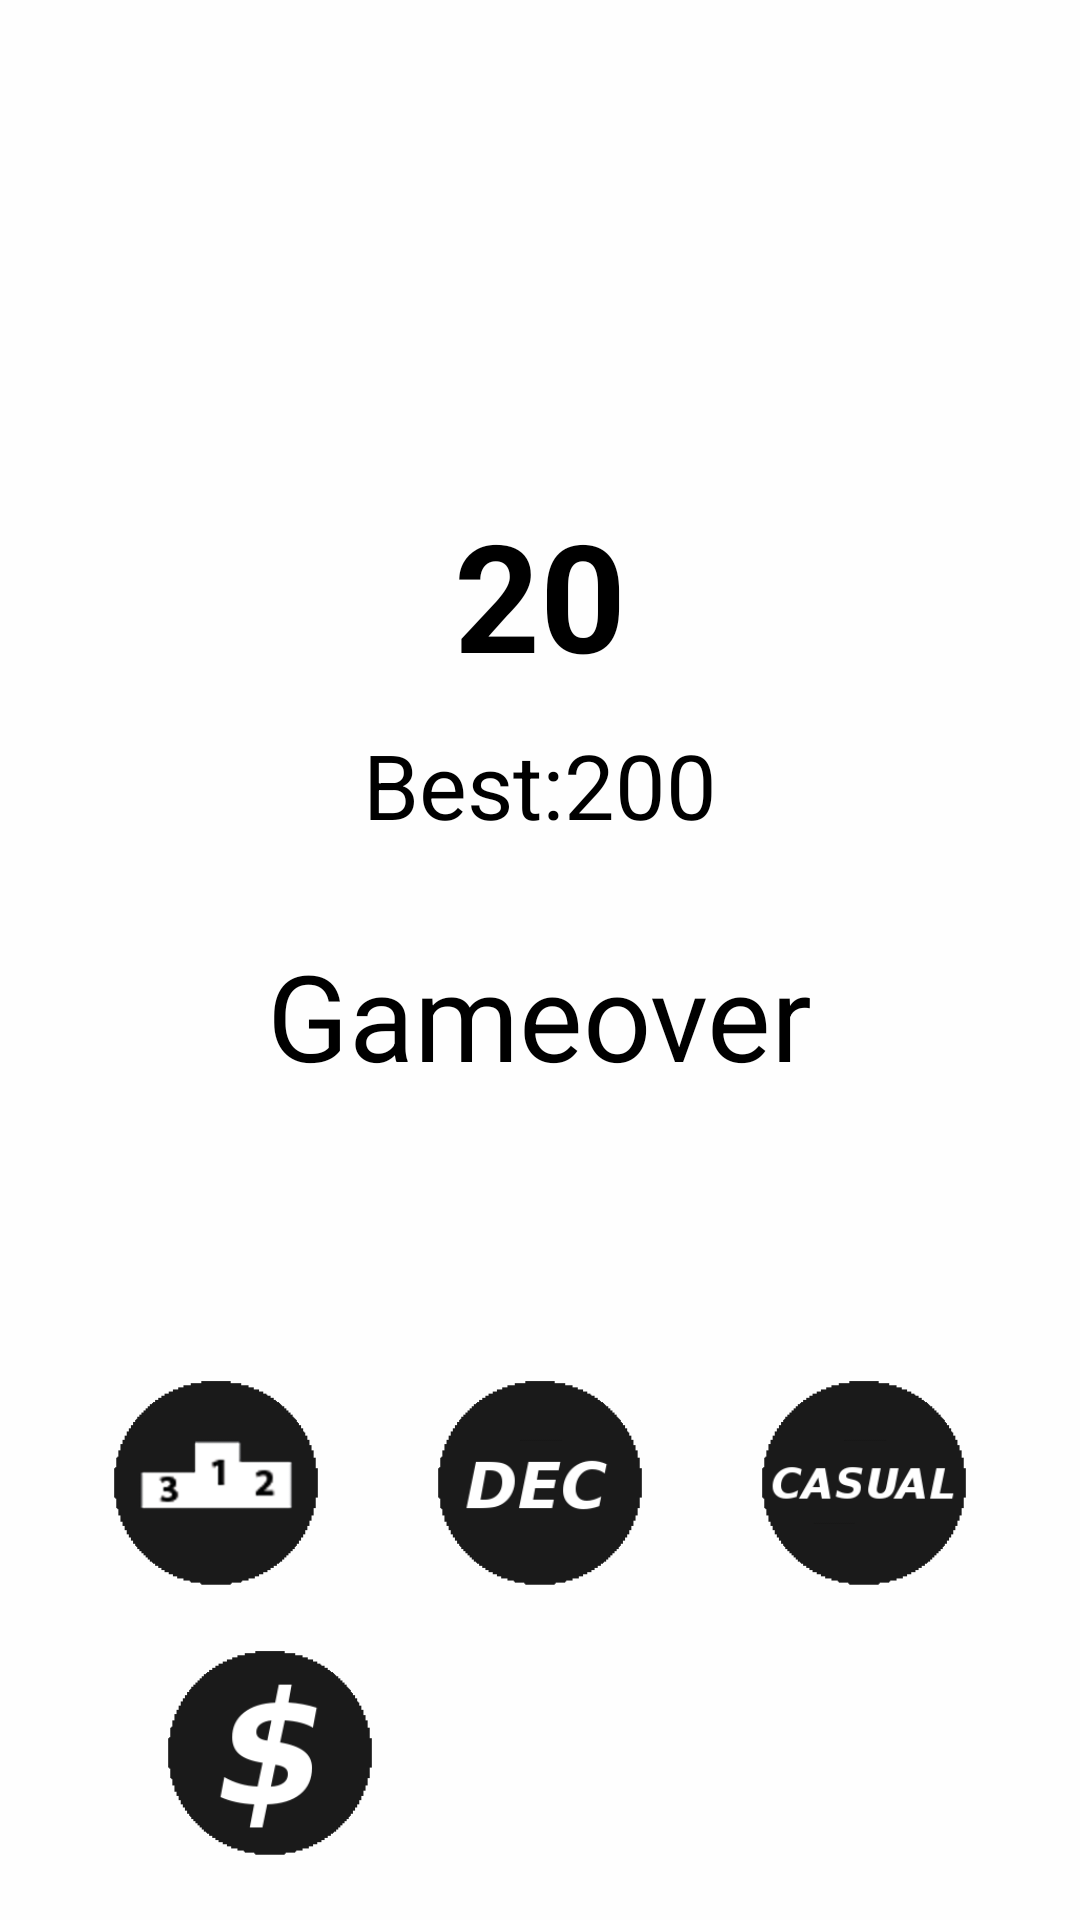

Android layout source for this screen:
<!-- AndroidManifest.xml: application theme AppTheme -->
<!-- res/layout/game_over_layout.xml -->
<?xml version="1.0" encoding="utf-8"?>
<FrameLayout xmlns:android="http://schemas.android.com/apk/res/android"
    android:id="@+id/gameover_layout"
    android:layout_width="match_parent"
    android:layout_height="match_parent"
    android:background="@color/gameover_popupbg"
    android:clickable="true"
    android:visibility="visible" >

    <LinearLayout
        android:layout_width="match_parent"
        android:layout_height="match_parent"
        android:gravity="center"
        android:orientation="vertical"
        android:paddingBottom="@dimen/score_layout_padding_bottom" >

        <TextView
            android:id="@+id/final_score_view"
            android:layout_width="wrap_content"
            android:layout_height="wrap_content"
            android:layout_marginBottom="10dp"
            android:text="@string/gameover_score_sample"
            android:textColor="@color/gameover_poptext"
            android:textSize="50sp"
            android:textStyle="bold" />

        <LinearLayout
            android:layout_width="wrap_content"
            android:layout_height="wrap_content"
            android:layout_marginBottom="30dp"
            android:orientation="horizontal" >

            <TextView
                android:layout_width="wrap_content"
                android:layout_height="wrap_content"
                android:text="@string/gameover_best_title"
                android:textColor="@color/gameover_poptext"
                android:textSize="30sp" />

            <TextView
                android:id="@+id/high_score_view"
                android:layout_width="wrap_content"
                android:layout_height="wrap_content"
                android:text="@string/gameover_best_sample"
                android:textColor="@color/gameover_poptext"
                android:textSize="30sp" />
        </LinearLayout>

        <TextView
            android:layout_width="wrap_content"
            android:layout_height="wrap_content"
            android:text="@string/gameover_gameovertext"
            android:textColor="@color/gameover_poptext"
            android:textSize="40sp" />
    </LinearLayout>

    <LinearLayout
        android:layout_width="match_parent"
        android:layout_height="wrap_content"
        android:layout_gravity="bottom"
        android:layout_marginBottom="@dimen/menu_layout_padding_bottom"
        android:gravity="center_horizontal"
        android:orientation="horizontal"
        android:weightSum="1" >

        <ImageView
            android:layout_width="0dp"
            android:layout_height="@dimen/button_height"
            android:layout_weight="0.3"
            android:contentDescription="@string/game_score_title"
            android:onClick="showPlayServices"
            android:src="@drawable/icon_leaderboard" />

        <ImageView
            android:id="@+id/gameover_mode_button"
            android:layout_width="0dp"
            android:layout_height="@dimen/button_height"
            android:layout_weight="0.3"
            android:contentDescription="@string/game_score_title"
            android:onClick="changeGameMode"
            android:src="@drawable/icon_mode_dec" />

        <ImageView
            android:layout_width="0dp"
            android:layout_height="@dimen/button_height"
            android:layout_weight="0.3"
            android:contentDescription="@string/game_score_title"
            android:onClick="toggleChaos"
            android:src="@drawable/icon_chaos_disabled" />
    </LinearLayout>

    <LinearLayout
        android:layout_width="match_parent"
        android:layout_height="wrap_content"
        android:layout_gravity="bottom"
        android:layout_marginBottom="@dimen/restart_padding_bottom"
        android:gravity="center_horizontal"
        android:orientation="horizontal"
        android:weightSum="1" >

        <ImageView
            android:layout_width="0dp"
            android:layout_height="@dimen/button_height"
            android:layout_weight="0.5"
            android:contentDescription="@string/game_score_title"
            android:onClick="donate"
            android:src="@drawable/icon_donate" />

        <ImageView
            android:layout_width="0dp"
            android:layout_height="@dimen/button_height"
            android:layout_weight="0.5"
            android:contentDescription="@string/game_score_title"
            android:onClick="restartGame"
            android:src="@drawable/icon_refresh" />
    </LinearLayout>

</FrameLayout>
<!-- resources referenced by this layout -->
<resources>
  <color name="gameover_poptext">#000000</color>
  <color name="gameover_popupbg">#ccffffff</color>
  <dimen name="button_height">70dp</dimen>
  <dimen name="menu_layout_padding_bottom">90dp</dimen>
  <dimen name="restart_padding_bottom">20dp</dimen>
  <dimen name="score_layout_padding_bottom">164dp</dimen>
  <!-- drawable icon_chaos_disabled: png bitmap (drawable-xxhdpi, 4145 bytes) -->
  <!-- drawable icon_donate: png bitmap (drawable-xxhdpi, 4635 bytes) -->
  <!-- drawable icon_leaderboard: png bitmap (drawable-xxhdpi, 4622 bytes) -->
  <!-- drawable icon_mode_dec: png bitmap (drawable-xxhdpi, 3770 bytes) -->
  <string name="game_score_title">Score: </string>
  <string name="gameover_best_sample">200</string>
  <string name="gameover_best_title">Best: </string>
  <string name="gameover_gameovertext">Gameover</string>
  <string name="gameover_score_sample">20</string>
  <style name="AppTheme" parent="AppBaseTheme">
          <item name="android:windowNoTitle">true</item>
          <item name="android:windowFullscreen">true</item>
      </style>
  <style name="AppBaseTheme" parent="Theme.AppCompat.Light">
          
      </style>
</resources>
